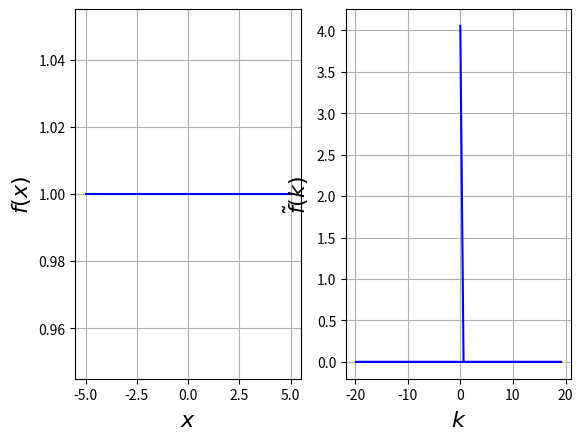

Recreate this plot in Python.
#Question 6: Fourier transform of a constant function.
#Analytically it should be a Dirac delta function.
import numpy as np
import matplotlib.pyplot as plt

N=64
x_min=-5
x_max=5
x=np.linspace(x_min,x_max,N)
Dx=x[1]-x[0]
fx=np.ones(N)

FTfx=np.fft.fft(fx,norm='ortho')
k =2*np.pi* np.fft.fftfreq(N, d=Dx)
FTfx=Dx*np.exp(-1j*k*x_min)*FTfx*np.sqrt(N/2/np.pi)

plt.subplot(1,2,1)
plt.plot(x,fx,'b')
plt.xlabel(r'$x$',fontsize=16)
plt.ylabel(r'$f(x)$',fontsize=16)

plt.grid(True)

plt.subplot(1,2,2)
plt.plot(k,FTfx,'b')
plt.xlabel(r'$k$',fontsize=16)
plt.ylabel(r'$\tilde{f}(k)$',fontsize=16)

plt.grid(True)
plt.show()

